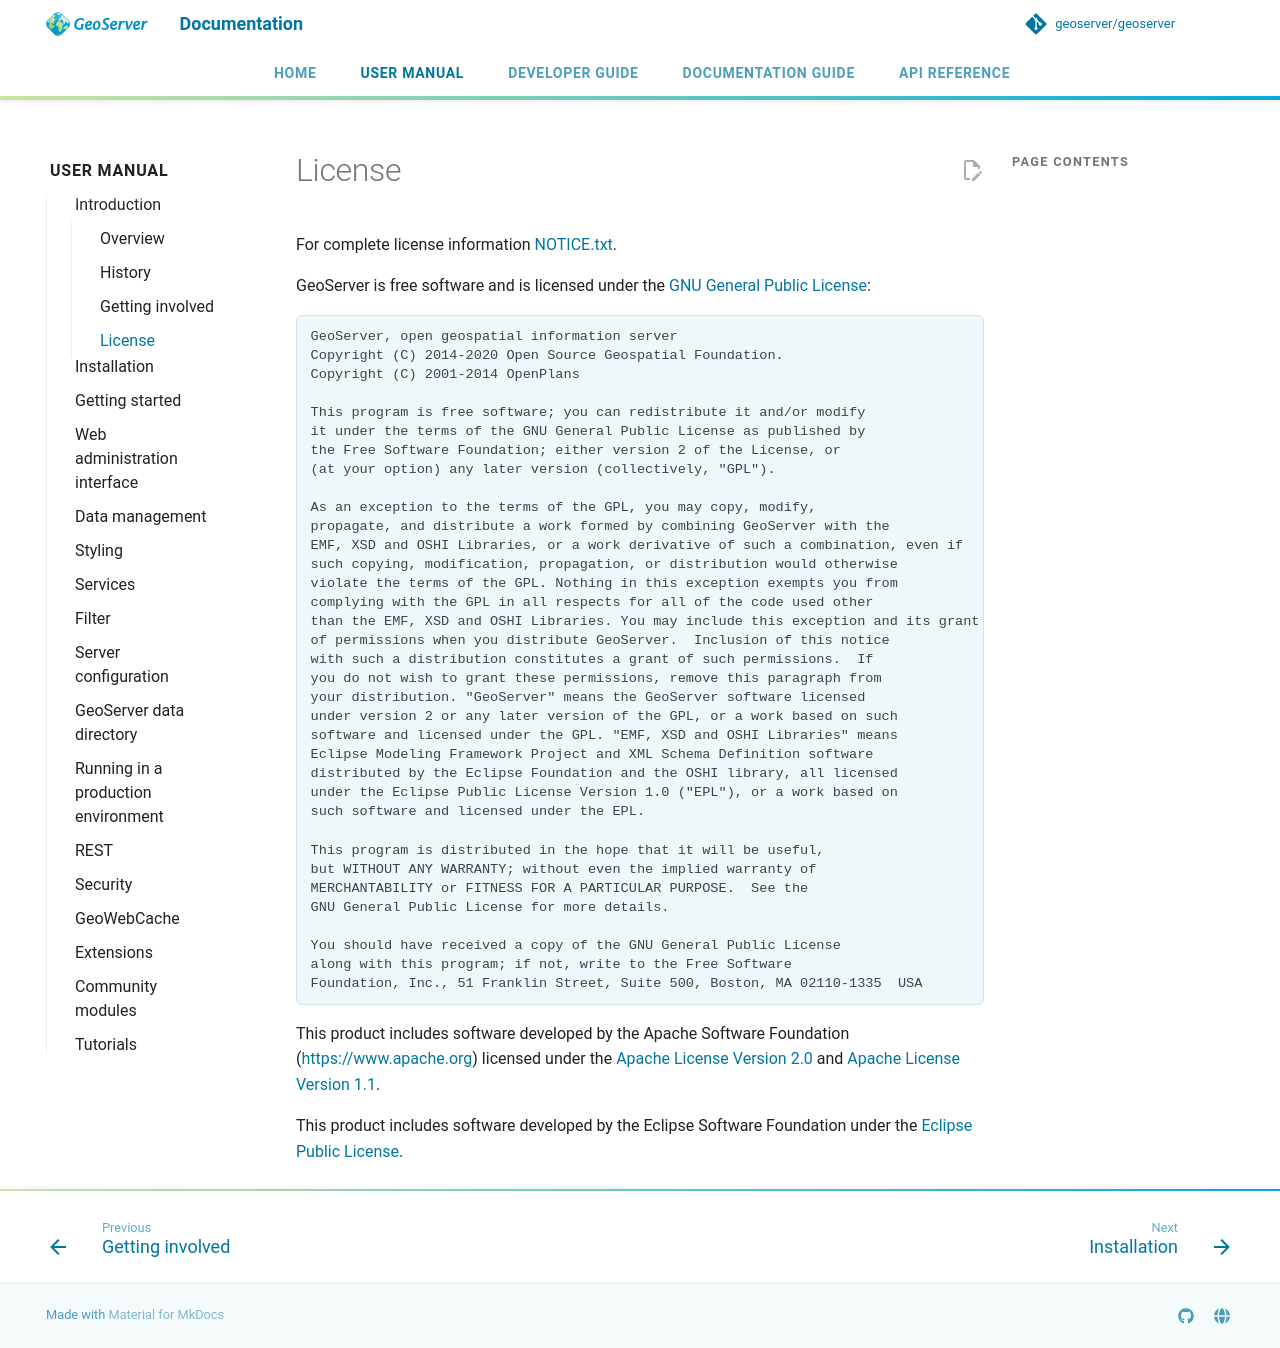

repository: petersmythe/geoserver · page: latest/en/user/introduction/license/index.html · generator: mkdocs

# License

For complete license information [NOTICE.txt](https://github.com/geoserver/geoserver/blob/main/licenses/NOTICE.md).

GeoServer is free software and is licensed under the [GNU General Public License](https://github.com/geoserver/geoserver/blob/main/licenses/GPL.md):

<!-- include-markdown "../../../../LICENSE.md"
   start="GeoServer is distributed under the GNU General Public License Version 2.0 license:"
   end="For latest contact information of Open Source Geospatial Foundation see the website at"
-->

    GeoServer, open geospatial information server
    Copyright (C) 2014-2020 Open Source Geospatial Foundation.
    Copyright (C) 2001-2014 OpenPlans
    
    This program is free software; you can redistribute it and/or modify
    it under the terms of the GNU General Public License as published by
    the Free Software Foundation; either version 2 of the License, or
    (at your option) any later version (collectively, "GPL").
    
    As an exception to the terms of the GPL, you may copy, modify,
    propagate, and distribute a work formed by combining GeoServer with the
    EMF, XSD and OSHI Libraries, or a work derivative of such a combination, even if
    such copying, modification, propagation, or distribution would otherwise
    violate the terms of the GPL. Nothing in this exception exempts you from
    complying with the GPL in all respects for all of the code used other
    than the EMF, XSD and OSHI Libraries. You may include this exception and its grant
    of permissions when you distribute GeoServer.  Inclusion of this notice
    with such a distribution constitutes a grant of such permissions.  If
    you do not wish to grant these permissions, remove this paragraph from
    your distribution. "GeoServer" means the GeoServer software licensed
    under version 2 or any later version of the GPL, or a work based on such
    software and licensed under the GPL. "EMF, XSD and OSHI Libraries" means 
    Eclipse Modeling Framework Project and XML Schema Definition software
    distributed by the Eclipse Foundation and the OSHI library, all licensed 
    under the Eclipse Public License Version 1.0 ("EPL"), or a work based on 
    such software and licensed under the EPL.
    
    This program is distributed in the hope that it will be useful,
    but WITHOUT ANY WARRANTY; without even the implied warranty of
    MERCHANTABILITY or FITNESS FOR A PARTICULAR PURPOSE.  See the
    GNU General Public License for more details.
    
    You should have received a copy of the GNU General Public License
    along with this program; if not, write to the Free Software
    Foundation, Inc., 51 Franklin Street, Suite 500, Boston, MA 02110-1335  USA

This product includes software developed by the Apache Software Foundation (<https://www.apache.org>) licensed under the [Apache License Version 2.0](https://github.com/geoserver/geoserver/blob/main/licenses/apache-2.0.md) and [Apache License Version 1.1](https://github.com/geoserver/geoserver/blob/main/licenses/apache-1.1.md).

This product includes software developed by the Eclipse Software Foundation under the [Eclipse Public License](https://github.com/geoserver/geoserver/blob/main/licenses/epl-1.0.md).
